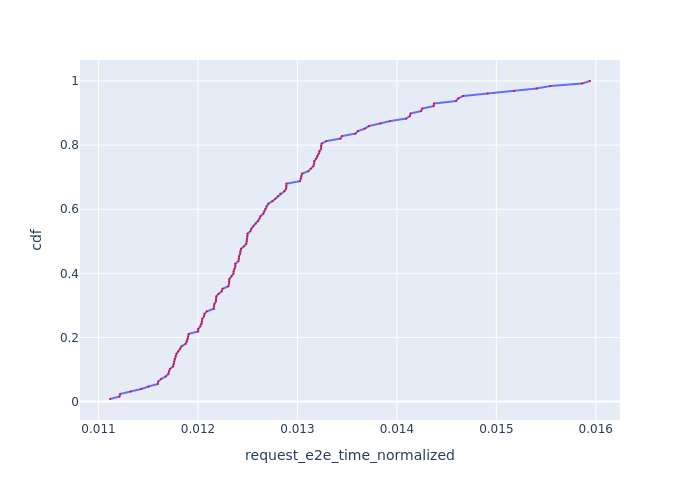

Values plotted in this chart, from the file beside it:
, Request Id, request_e2e_time_normalized, cdf
123, 124, 0.01112, 0.007812
97, 97, 0.01121, 0.01562
127, 127, 0.01122, 0.02344
32, 32, 0.01132, 0.03125
96, 96, 0.01143, 0.03906
85, 85, 0.0115, 0.04688
23, 23, 0.01159, 0.05469
31, 31, 0.0116, 0.0625
63, 63, 0.01163, 0.07031
59, 59, 0.01168, 0.07812
95, 95, 0.0117, 0.08594
109, 109, 0.01171, 0.09375
108, 108, 0.01172, 0.1016
75, 75, 0.01175, 0.1094
62, 62, 0.01176, 0.1172
98, 98, 0.01176, 0.125
71, 71, 0.01176, 0.1328
84, 84, 0.01177, 0.1406
37, 37, 0.01178, 0.1484
29, 29, 0.0118, 0.1562
114, 114, 0.01182, 0.1641
36, 36, 0.01183, 0.1719
22, 22, 0.01187, 0.1797
4, 4, 0.01189, 0.1875
33, 33, 0.0119, 0.1953
113, 113, 0.0119, 0.2031
30, 30, 0.01191, 0.2109
61, 61, 0.012, 0.2188
34, 34, 0.012, 0.2266
35, 35, 0.01202, 0.2344
74, 74, 0.01204, 0.2422
58, 58, 0.01204, 0.25
83, 83, 0.01204, 0.2578
28, 28, 0.01206, 0.2656
60, 60, 0.01207, 0.2734
73, 73, 0.01209, 0.2812
107, 107, 0.01216, 0.2891
53, 53, 0.01216, 0.2969
94, 94, 0.01217, 0.3047
112, 112, 0.01218, 0.3125
21, 21, 0.01218, 0.3203
111, 111, 0.01218, 0.3281
81, 81, 0.01221, 0.3359
125, 125, 0.01224, 0.3438
126, 126, 0.01225, 0.3516
119, 119, 0.0123, 0.3594
57, 57, 0.01231, 0.3672
72, 72, 0.01231, 0.375
27, 27, 0.01232, 0.3828
93, 93, 0.01234, 0.3906
3, 3, 0.01236, 0.3984
70, 70, 0.01236, 0.4062
99, 99, 0.01237, 0.4141
120, 120, 0.01238, 0.4219
17, 17, 0.01238, 0.4297
116, 116, 0.01241, 0.4375
100, 100, 0.01241, 0.4453
110, 110, 0.01241, 0.4531
18, 18, 0.01242, 0.4609
20, 20, 0.01243, 0.4688
... 68 more rows
